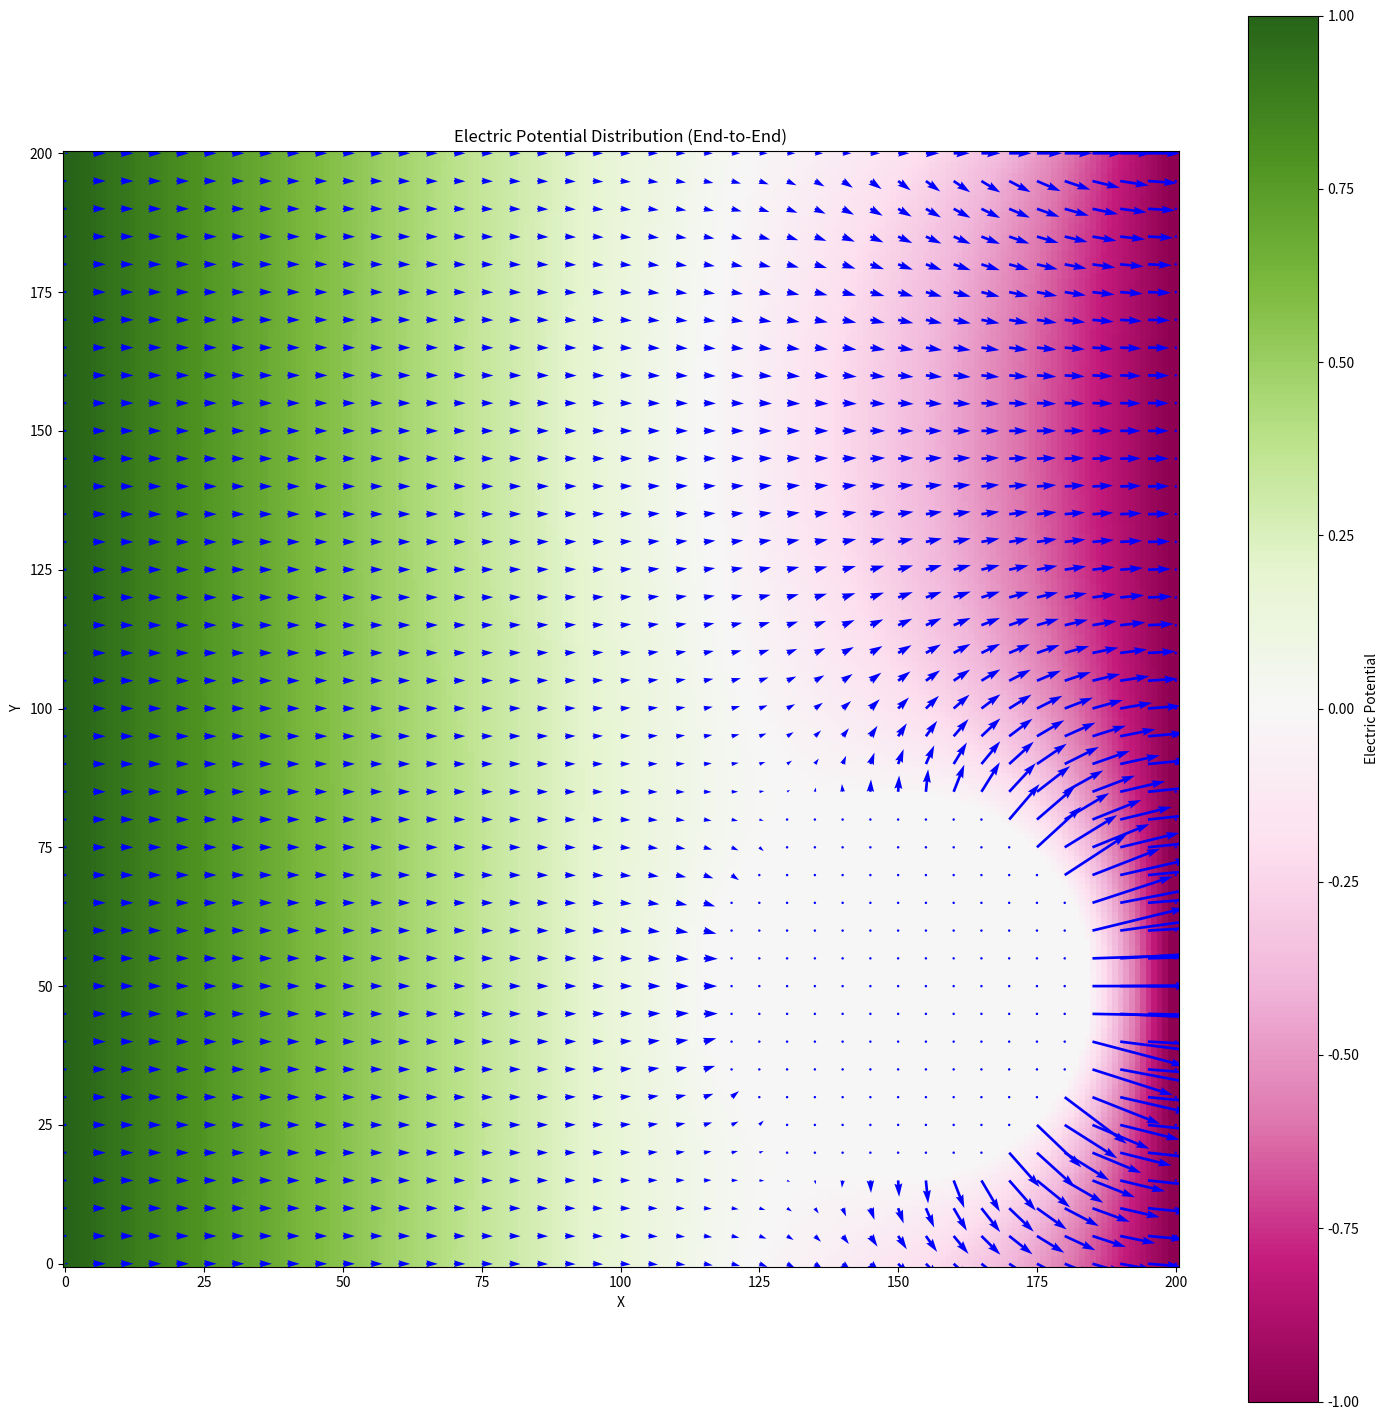

Write Python code to recreate this figure.
# Load modules and imports neceasasary 
import numpy as np
import scipy.optimize as optimist
import matplotlib.pyplot as plt, matplotlib.colors as mcolors, matplotlib.colorbar as mcolorbar
import sys,os
import matplotlib.cm as cm


def circle(cx,cy,r,dx=1,dy=1,val=1.0,fill=False,clear=False,Grid:'np.ndarray[np.ndarray[np.float64]]'=None):
    # First solve for a qudrant the apply rotations
    operations = [[lambda x,y,z:np.abs(x-y)<=z]*2,[lambda x,y,z:x<=y,lambda x,y,z:x>=y]]
    
    # === Fast Slow pointer ===
    # r1 = np.array([0,r])
    # r2 = np.array([r,0])
    # theta = np.linspace(0,np.pi/4,1000)
    # =======
    grid_class=type(Grid)
    # if all we want is a  circle
    x = 2*int(r//dx)+5
    y=2*int(r//dy)+5
    if type(Grid) == tuple:
        Grid = np.full(Grid,1)
    # if we inplace into a grid
    if Grid is not None:
        y,x = Grid.shape
        # print(x,y)

    grid_x, grid_y = np.mgrid[:y, :x]
    
    # TODO Variate Tolerance : the cirlces tolerance for a non filled circle should be a function of the radius 
    # Currently not implemented correctly it causes a band instead of a line this band width can variet based on the tolerance
     
    circle_mask = operations[bool(fill)][bool(clear)]((grid_x-cx)**2 + (grid_y-cy)**2 , r**2, r)
    # Apply anti-aliasing using Gaussian blur
    # blurred_circle = gaussian_filter(circle_mask.astype(float), sigma=antialias_sigma)
    vals = (1,0) 
    # Threshold to create a binary image (0 or 1)
    pixelated_circle = np.where(circle_mask == True, *vals)

    # mul mask
    if Grid is not  None:
        if(grid_class!=tuple):
            return Grid*pixelated_circle
    return pixelated_circle

# we will be using 64bit floating point representation
# Stay clear of recursion if possible it a bad game to play unless you have 
# a hop up or hop out scheme



# Some easy to remember utils for readability 
doNothing  = lambda x,*args,**kwargs:x

defualtResolutions = {'1080i':'Nice Try!☺'}




# We gonna solve this in a suitably fashion guys ☺
def laplace_ode_solver(size:'tuple[int,int]|np.ndarray[int,int]',fixedCondtions:'function'=doNothing,startingshape:'function'=doNothing,resoultion:'str|tuple[int,int]|np.ndarray[int,int]'=(1,1),overlaySaver=True):
    # TODO: Fix docstrings adding more detail to params
    """Solves the Laplace equation using a finite difference scheme.

    Args:
        size: A tuple (x_size, y_size) specifying the grid dimensions.
        resolution: A tuple (dx, dy) specifying the grid spacing or a string 'auto' for automatic resolution.
        fixedCondtions: A function that enforces boundary conditions on the potential grid.
        startingshape: A function that defines the initial shape of the potential grid.

    Returns:
        A NumPy array representing the electric potential at all grid points.
    """
    
    w_x_h = np.array(size,int)
    preception = np.array(resoultion,int)
    pixel_w_X_h = w_x_h/preception
    
    # two frames to allow rotation/Cyling and comparisons
    
    Xs= np.arange(0,w_x_h[0]+resoultion[0],resoultion[0])
    Ys = np.arange(0,w_x_h[1]+resoultion[1],resoultion[1])
    # Frames  = np.zeros((2,int(pixel_w_X_h[1]),int(pixel_w_X_h[0])))
    Frames  = np.zeros((2,Ys.shape[0],Xs.shape[0]))
    if overlaySaver:
        Frames[0],overlay = startingshape(Frames[0],retoverlay=True)
    else:
        Frames[0] = startingshape(Frames[0])
        overlay=None
    i = 0
    # TODO: possibly remove while loop, its too messy.
    while True:
        ForwardHSpace_A2f = Frames[i%2, 1:-1, 2:]
        BackwardHSpace_A2f = Frames[i%2, 1:-1, :-2]
        ForwardVSpace_A2f = Frames[i%2, 2:, 1:-1]
        BackwardVSpace_A2f = Frames[i%2, :-2, 1:-1]

        Frames[(i+1)%2, 1:-1, 1:-1] = 0.25*(ForwardHSpace_A2f+BackwardHSpace_A2f+ForwardVSpace_A2f+BackwardVSpace_A2f)
        if overlay is not None:
            Frames[(i+1)%2] = fixedCondtions(Frames[(i+1)%2],overlay=overlay)
        else:
            Frames[(i+1)%2] = fixedCondtions(Frames[(i+1)%2])
        
        indexes=Frames[i%2]!=0
        diff = (np.abs((Frames[0][indexes]-Frames[1][indexes]))/Frames[i%2][indexes])
        i= (i+1)
        
        # TODO: Make the change relative easier to tell the precentage change
        if np.max(diff) < 1e-2 and i>1:
            break
    retvals = (Ys,Xs,Frames[i%2])
    # TODO: Tranform into a vector field
    
    return retvals

def findUandV(grid:np.ndarray[np.ndarray[np.float64]]):
    E_field = np.zeros([*grid.shape,2],np.float64)
    E_field[:,:-1,0] = grid[:,1:] - grid[:,:-1]
    E_field[:-1,:,1] = grid[1:,:] - grid[:-1,:]
    return E_field




def makeGeometry2(val=1.0,r=35,cx=50,cy=150,relative=False):
    Gridder = None
    def endToEndLine(Grid:np.ndarray,overlay=None,retoverlay=False):
        
        nonlocal Gridder
        
        Grid[:,:2]=val
        Grid[:,-2:]=-val
        
        Grid[(0,-1), 1:-1] = 0.25*(Grid[(0,-1), 2:]+Grid[(0,-1), :-2]+Grid[(-1,-2), 1:-1]+Grid[(1,0), 1:-1])
        
        

        if overlay is None:
            if Gridder is None:
                Gridder = overlay = circle(cx,cy,r,fill=True,clear=True,Grid=(*Grid.shape,))
            else:
                overlay = Gridder
            
        Grid = overlay*Grid
        
        if retoverlay:
            return Grid,overlay
        return Grid
    return endToEndLine

endToEndLine_ = makeGeometry2()
def BoxinBox(Grid:np.ndarray,r=1):
    height,width=Grid.shape
    Grid[:,(0,-1)]=Grid[(0,-1),:]=1.0

    return Grid

# Example 1: End-to-End Line
ys, xs, potential = laplace_ode_solver((200, 200), endToEndLine_, endToEndLine_)
Xs, Ys = np.meshgrid(xs[::5], ys[::5])
u, v = np.gradient(potential, xs[1]-xs[0], ys[1]-ys[0])  # Correct gradient calculation

graph=-findUandV(potential)[::5,::5]*25

# print(graph[:,:,0], graph[:,:,1],sep='\r\n===\r\n===\r\n')
plt.figure(figsize=(18, 18),dpi=320)  # Adjust figure size for better visualization
plt.imshow(potential, cmap='PiYG', origin='lower')  # Set origin for consistency
plt.colorbar(label='Electric Potential')
plt.quiver(Xs, Ys, graph[:,:,0], graph[:,:,1], color='b', scale=0.1, scale_units='xy') # Adjust scale and color

plt.title('Electric Potential Distribution (End-to-End)')
plt.xlabel('X')
plt.ylabel('Y')
plt.savefig(fname='BoxInBox.png')
plt.show(block=True)
